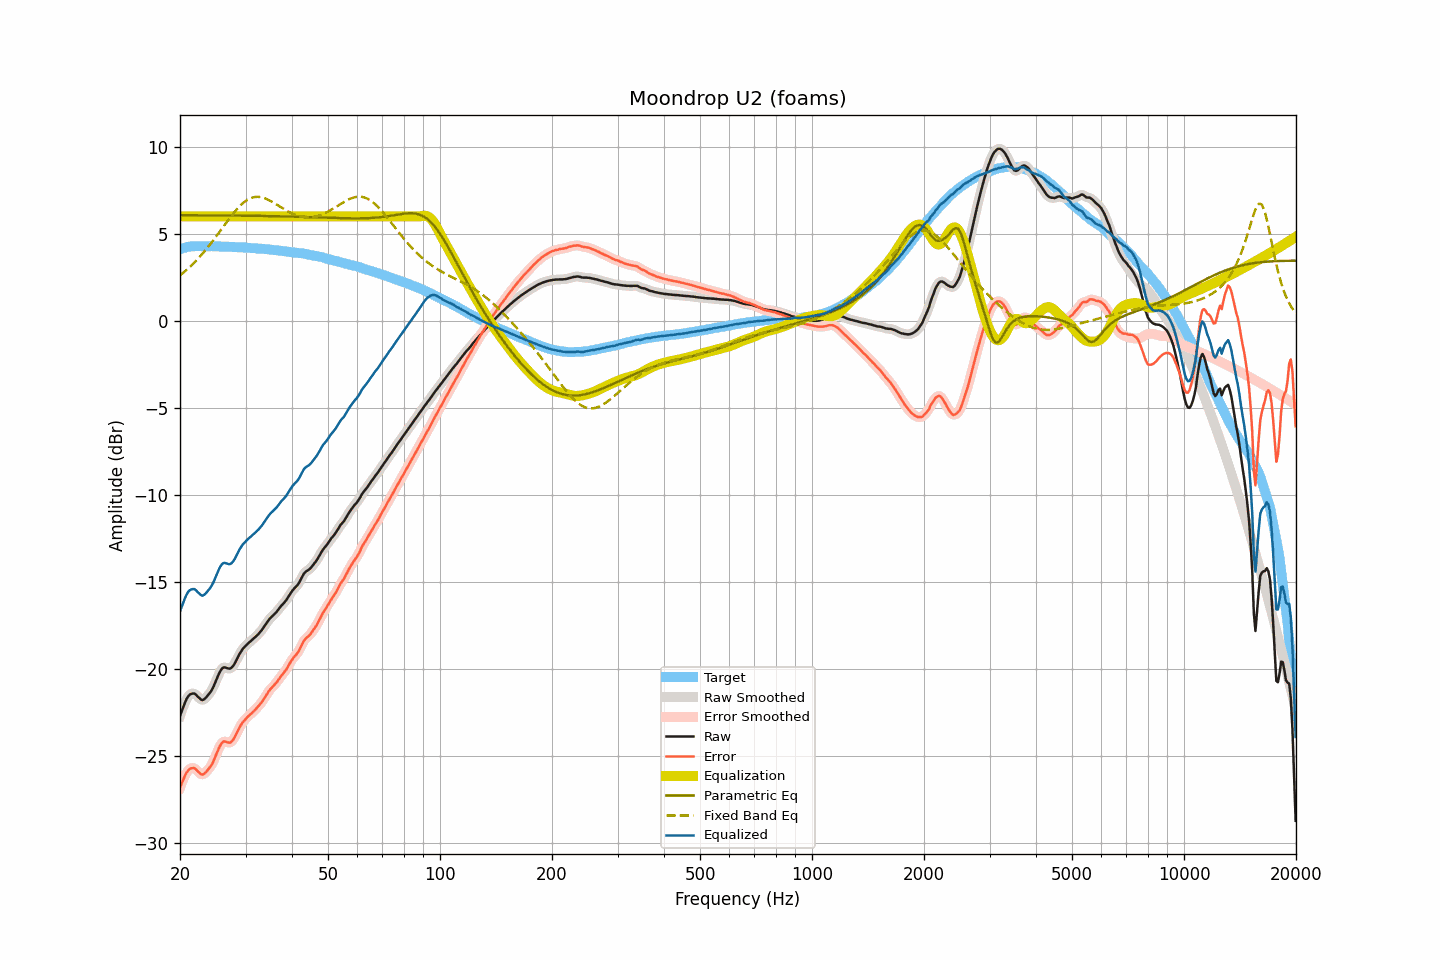

The file beside this chart, header and first rows:
frequency, raw, smoothed, error, error_smoothed, equalization, parametric_eq, fixed_band_eq, equalized_raw, equalized_smoothed, target
20.00, -22.69, -22.71, -26.81, -26.82, 6.00, 6.07, 2.61, -16.69, -16.71, 4.12
20.20, -22.44, -22.43, -26.59, -26.57, 6.00, 6.06, 2.68, -16.44, -16.43, 4.15
20.40, -22.20, -22.18, -26.37, -26.35, 6.00, 6.06, 2.76, -16.20, -16.18, 4.18
20.61, -21.95, -21.95, -26.15, -26.15, 6.00, 6.06, 2.84, -15.95, -15.95, 4.20
20.81, -21.74, -21.75, -25.96, -25.97, 6.00, 6.06, 2.92, -15.74, -15.75, 4.23
21.02, -21.58, -21.59, -25.83, -25.83, 6.00, 6.06, 3.00, -15.58, -15.59, 4.25
21.23, -21.48, -21.48, -25.74, -25.75, 6.00, 6.06, 3.08, -15.48, -15.48, 4.26
21.44, -21.43, -21.42, -25.70, -25.70, 6.00, 6.06, 3.17, -15.43, -15.42, 4.27
21.66, -21.41, -21.40, -25.69, -25.68, 6.00, 6.06, 3.26, -15.41, -15.40, 4.28
21.87, -21.41, -21.43, -25.69, -25.71, 6.00, 6.06, 3.36, -15.41, -15.43, 4.28
22.09, -21.48, -21.49, -25.77, -25.77, 6.00, 6.06, 3.45, -15.48, -15.49, 4.29
22.31, -21.58, -21.57, -25.87, -25.87, 6.00, 6.06, 3.55, -15.58, -15.57, 4.29
22.54, -21.67, -21.68, -25.96, -25.97, 6.00, 6.06, 3.65, -15.67, -15.68, 4.29
22.76, -21.75, -21.75, -26.04, -26.03, 6.00, 6.06, 3.75, -15.75, -15.75, 4.29
22.99, -21.79, -21.77, -26.07, -26.05, 6.00, 6.06, 3.86, -15.79, -15.77, 4.28
23.22, -21.74, -21.74, -26.02, -26.02, 6.00, 6.06, 3.97, -15.74, -15.74, 4.28
23.45, -21.66, -21.66, -25.94, -25.94, 6.00, 6.06, 4.08, -15.66, -15.66, 4.28
23.69, -21.55, -21.56, -25.83, -25.83, 6.00, 6.06, 4.19, -15.55, -15.56, 4.28
23.92, -21.44, -21.44, -25.71, -25.72, 6.00, 6.06, 4.30, -15.44, -15.44, 4.28
24.16, -21.32, -21.31, -25.60, -25.60, 6.00, 6.06, 4.42, -15.32, -15.31, 4.29
24.40, -21.17, -21.16, -25.45, -25.44, 6.00, 6.06, 4.54, -15.17, -15.16, 4.28
24.65, -20.98, -20.98, -25.26, -25.26, 6.00, 6.06, 4.66, -14.98, -14.98, 4.27
24.89, -20.77, -20.76, -25.04, -25.04, 6.00, 6.05, 4.78, -14.77, -14.76, 4.27
25.14, -20.54, -20.54, -24.81, -24.81, 6.00, 6.05, 4.91, -14.54, -14.54, 4.27
25.39, -20.32, -20.32, -24.59, -24.59, 6.00, 6.05, 5.03, -14.32, -14.32, 4.27
25.65, -20.13, -20.13, -24.40, -24.40, 6.00, 6.05, 5.16, -14.13, -14.13, 4.27
25.91, -19.99, -20.00, -24.25, -24.26, 6.00, 6.05, 5.29, -13.99, -14.00, 4.26
26.16, -19.91, -19.93, -24.17, -24.18, 6.00, 6.05, 5.41, -13.91, -13.93, 4.26
26.43, -19.91, -19.91, -24.17, -24.17, 6.00, 6.05, 5.54, -13.91, -13.91, 4.26
26.69, -19.94, -19.94, -24.19, -24.19, 6.00, 6.05, 5.67, -13.94, -13.94, 4.25
26.96, -19.97, -19.97, -24.22, -24.22, 6.00, 6.05, 5.79, -13.97, -13.97, 4.25
27.23, -19.98, -19.97, -24.23, -24.22, 6.00, 6.05, 5.91, -13.98, -13.97, 4.25
27.50, -19.93, -19.93, -24.18, -24.18, 6.00, 6.05, 6.03, -13.93, -13.93, 4.25
27.77, -19.83, -19.83, -24.07, -24.07, 6.00, 6.05, 6.15, -13.83, -13.83, 4.24
28.05, -19.69, -19.68, -23.93, -23.92, 6.00, 6.04, 6.26, -13.69, -13.68, 4.24
28.33, -19.50, -19.51, -23.73, -23.74, 6.00, 6.04, 6.37, -13.50, -13.51, 4.23
28.62, -19.32, -19.32, -23.55, -23.55, 6.00, 6.04, 6.48, -13.32, -13.32, 4.23
28.90, -19.14, -19.14, -23.36, -23.36, 6.00, 6.04, 6.57, -13.14, -13.14, 4.22
29.19, -18.99, -18.99, -23.20, -23.21, 6.00, 6.04, 6.66, -12.99, -12.99, 4.21
29.48, -18.85, -18.86, -23.07, -23.07, 6.00, 6.04, 6.75, -12.85, -12.86, 4.22
29.78, -18.75, -18.75, -22.96, -22.96, 6.00, 6.04, 6.83, -12.75, -12.75, 4.21
30.08, -18.65, -18.65, -22.86, -22.86, 6.00, 6.04, 6.89, -12.65, -12.65, 4.21
30.38, -18.56, -18.56, -22.76, -22.76, 6.00, 6.04, 6.95, -12.56, -12.56, 4.19
30.68, -18.48, -18.48, -22.67, -22.67, 6.00, 6.03, 7.00, -12.48, -12.48, 4.19
30.99, -18.40, -18.40, -22.58, -22.58, 6.00, 6.03, 7.05, -12.40, -12.40, 4.18
31.30, -18.32, -18.32, -22.50, -22.50, 6.00, 6.03, 7.08, -12.32, -12.32, 4.18
31.61, -18.24, -18.24, -22.42, -22.41, 6.00, 6.03, 7.10, -12.24, -12.24, 4.18
31.93, -18.15, -18.15, -22.32, -22.32, 6.00, 6.03, 7.12, -12.15, -12.15, 4.16
32.24, -18.06, -18.06, -22.21, -22.22, 6.00, 6.03, 7.12, -12.06, -12.06, 4.15
32.57, -17.97, -17.97, -22.12, -22.11, 6.00, 6.03, 7.12, -11.97, -11.97, 4.15
32.89, -17.86, -17.86, -22.01, -22.00, 6.00, 6.03, 7.11, -11.86, -11.86, 4.15
33.22, -17.75, -17.75, -21.88, -21.88, 6.00, 6.02, 7.09, -11.75, -11.75, 4.13
33.55, -17.62, -17.62, -21.75, -21.75, 6.00, 6.02, 7.06, -11.62, -11.62, 4.13
33.89, -17.48, -17.48, -21.60, -21.60, 6.00, 6.02, 7.03, -11.48, -11.48, 4.12
34.23, -17.34, -17.34, -21.46, -21.45, 6.00, 6.02, 6.99, -11.34, -11.34, 4.11
34.57, -17.21, -17.21, -21.31, -21.31, 6.00, 6.02, 6.95, -11.21, -11.21, 4.10
34.92, -17.09, -17.10, -21.18, -21.19, 6.00, 6.02, 6.90, -11.09, -11.10, 4.09
35.27, -17.00, -17.00, -21.09, -21.08, 6.00, 6.01, 6.85, -11.00, -11.00, 4.09
35.62, -16.91, -16.91, -20.98, -20.98, 6.00, 6.01, 6.80, -10.91, -10.91, 4.07
35.97, -16.83, -16.82, -20.89, -20.89, 6.00, 6.01, 6.74, -10.83, -10.82, 4.06
... 635 more rows
